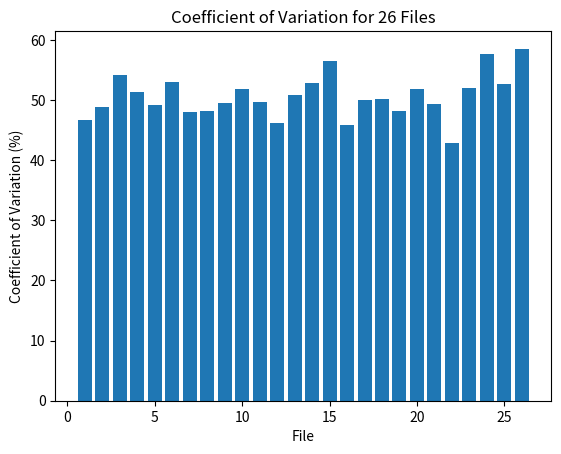

Reproduce this figure in Python.
import matplotlib.pyplot as plt

# Coefficient of variation values from the 26 files (replace with your own data)
coef_var = [46.72, 48.85, 54.21, 51.42, 49.22, 53.02, 48.01, 48.13, 49.53, 
            51.85, 49.72, 46.21, 50.86, 52.80, 56.42, 45.78, 49.99, 50.23, 
            48.24, 51.77, 49.30, 42.82, 51.95, 57.72, 52.63, 58.54]

# Round coefficient of variation values to nearest 2 decimal places
coef_var_rounded = [round(cv, 2) for cv in coef_var]

# Create bar plot
plt.bar(range(1, 27), coef_var_rounded, align='center')

# Set axis labels and title
plt.xlabel('File')
plt.ylabel('Coefficient of Variation (%)')
plt.title('Coefficient of Variation for 26 Files')

# Display plot
plt.show()
